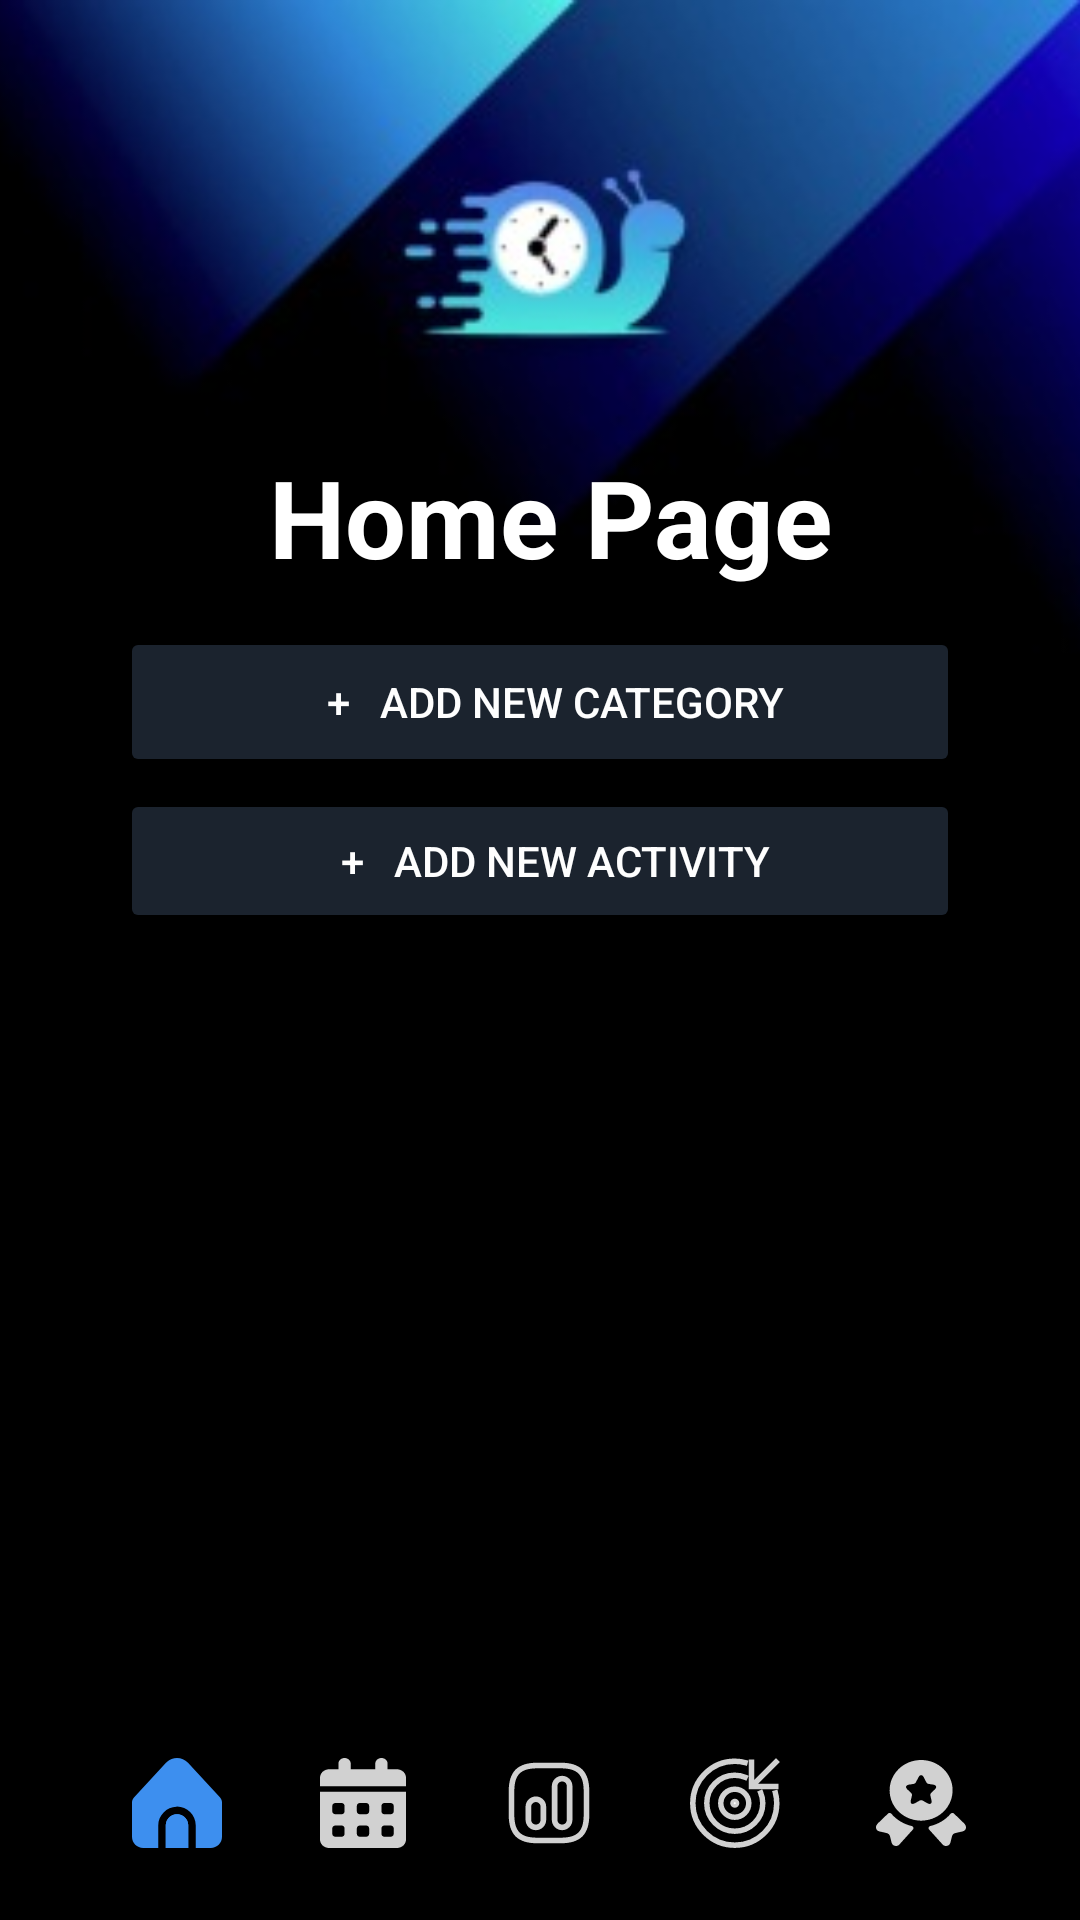

Reconstruct the res/layout file that produces this screen, plus the resources it refers to.
<!-- AndroidManifest.xml: application theme Theme.OPSC_ClockIT -->
<!-- res/layout/activity_home_page.xml -->
<?xml version="1.0" encoding="utf-8"?>
<androidx.constraintlayout.widget.ConstraintLayout xmlns:android="http://schemas.android.com/apk/res/android"
    xmlns:app="http://schemas.android.com/apk/res-auto"
    xmlns:tools="http://schemas.android.com/tools"
    android:layout_width="match_parent"
    android:layout_height="match_parent"
    android:background="@color/black"
    android:textAlignment="center"
    tools:context=".home_page">

    <ImageView
        android:id="@+id/ClockIT_background"
        android:layout_width="457dp"
        android:layout_height="225dp"
        app:layout_constraintEnd_toEndOf="parent"
        app:layout_constraintHorizontal_bias="0.521"
        app:layout_constraintStart_toStartOf="parent"
        app:layout_constraintTop_toTopOf="parent"
        app:srcCompat="@drawable/blue_snail" />

    <Button
        android:id="@+id/btnAddCategory"
        android:layout_width="0dp"
        android:layout_height="50dp"
        android:layout_marginStart="40dp"
        android:layout_marginEnd="40dp"
        android:backgroundTint="#1B232E"
        android:onClick="navAddCategory"
        android:text="   +   Add New Category"
        android:textColor="#FEFEFE"
        app:layout_constraintEnd_toEndOf="parent"
        app:layout_constraintStart_toStartOf="parent"
        app:layout_constraintTop_toBottomOf="@+id/textView3" />

    <Button
        android:id="@+id/btnAddMin"
        android:layout_width="0dp"
        android:layout_height="48dp"
        android:layout_marginStart="40dp"
        android:layout_marginTop="4dp"
        android:layout_marginEnd="40dp"
        android:backgroundTint="#1B232E"
        android:onClick="navAddActivity"
        android:text="   +   Add New Activity"
        android:textColor="#FEFEFE"
        app:layout_constraintEnd_toEndOf="parent"
        app:layout_constraintStart_toStartOf="parent"
        app:layout_constraintTop_toBottomOf="@+id/btnAddCategory" />

    <ImageView
        android:id="@+id/btnStatistics"
        android:layout_width="30dp"
        android:layout_height="30dp"
        android:layout_marginStart="32dp"
        android:layout_marginBottom="24dp"
        android:onClick="navStats"
        app:layout_constraintBottom_toBottomOf="parent"
        app:layout_constraintStart_toEndOf="@+id/btnInsights"
        app:srcCompat="@drawable/nav_stats_unselected"
        tools:ignore="SpeakableTextPresentCheck,TouchTargetSizeCheck" />

    <ImageView
        android:id="@+id/imageView6"
        android:layout_width="30dp"
        android:layout_height="30dp"
        android:layout_marginStart="32dp"
        android:layout_marginBottom="24dp"
        android:onClick="navGoals"
        app:layout_constraintBottom_toBottomOf="parent"
        app:layout_constraintStart_toEndOf="@+id/btnStatistics"
        app:srcCompat="@drawable/nav_goals_unselected"
        tools:ignore="SpeakableTextPresentCheck,TouchTargetSizeCheck" />

    <ImageView
        android:id="@+id/imageView7"
        android:layout_width="30dp"
        android:layout_height="30dp"
        android:layout_marginStart="32dp"
        android:layout_marginBottom="24dp"
        android:onClick="navFun"
        app:layout_constraintBottom_toBottomOf="parent"
        app:layout_constraintStart_toEndOf="@+id/imageView6"
        app:srcCompat="@drawable/nav_funstuff_unselected"
        tools:ignore="SpeakableTextPresentCheck,TouchTargetSizeCheck" />

    <ImageView
        android:id="@+id/btnHome"
        android:layout_width="30dp"
        android:layout_height="30dp"
        android:layout_marginStart="44dp"
        android:layout_marginBottom="24dp"
        app:layout_constraintBottom_toBottomOf="parent"
        app:layout_constraintStart_toStartOf="parent"
        app:srcCompat="@drawable/nav_home_selected" />

    <ImageView
        android:id="@+id/btnInsights"
        android:layout_width="30dp"
        android:layout_height="30dp"
        android:layout_marginStart="32dp"
        android:layout_marginBottom="24dp"
        android:onClick="navInsights"
        app:layout_constraintBottom_toBottomOf="parent"
        app:layout_constraintStart_toEndOf="@+id/btnHome"
        app:srcCompat="@drawable/nav_calander_unselected"
        tools:ignore="SpeakableTextPresentCheck,TouchTargetSizeCheck" />

    <ScrollView
        android:id="@+id/scrollView6"
        android:layout_width="360dp"
        android:layout_height="266dp"
        android:layout_marginStart="30dp"
        android:layout_marginTop="5dp"
        android:layout_marginEnd="30dp"
        android:layout_marginBottom="5dp"
        app:layout_constraintBottom_toTopOf="@+id/imageView7"
        app:layout_constraintEnd_toEndOf="parent"
        app:layout_constraintHorizontal_bias="0.571"
        app:layout_constraintStart_toStartOf="parent"
        app:layout_constraintTop_toBottomOf="@+id/btnAddMin"
        app:layout_constraintVertical_bias="0.04"
        tools:ignore="SpeakableTextPresentCheck">

        <LinearLayout
            android:id="@+id/LinearActivities1"
            android:layout_width="match_parent"
            android:layout_height="wrap_content"
            android:orientation="vertical"></LinearLayout>
    </ScrollView>

    <TextView
        android:id="@+id/textView3"
        android:layout_width="391dp"
        android:layout_height="61dp"
        android:layout_marginTop="148dp"
        android:text="Home Page"
        android:textAlignment="center"
        android:textColor="@color/white"
        android:textSize="36sp"
        android:textStyle="bold"
        app:layout_constraintEnd_toEndOf="parent"
        app:layout_constraintHorizontal_bias="0.4"
        app:layout_constraintStart_toStartOf="parent"
        app:layout_constraintTop_toTopOf="@+id/ClockIT_background" />

    <Button
        android:id="@+id/btnViewSessions"
        android:layout_width="wrap_content"
        android:layout_height="wrap_content"
        android:layout_marginStart="125dp"
        android:layout_marginTop="9dp"
        android:layout_marginEnd="125dp"
        android:layout_marginBottom="36dp"
        android:backgroundTint="#1B232E"
        android:onClick="navViewAllSessions"
        android:text="View All Sessions"
        android:textColor="#FEFEFE"
        app:layout_constraintBottom_toTopOf="@+id/btnStatistics"
        app:layout_constraintEnd_toEndOf="parent"
        app:layout_constraintStart_toStartOf="parent"
        app:layout_constraintTop_toBottomOf="@+id/scrollView6" />

</androidx.constraintlayout.widget.ConstraintLayout>
<!-- resources referenced by this layout -->
<resources>
  <color name="black">#FF000000</color>
  <color name="white">#FFFFFFFF</color>
  <!-- drawable nav_home_selected (drawable) -->
  <vector xmlns:android="http://schemas.android.com/apk/res/android"
      android:width="24dp"
      android:height="24dp"
      android:viewportWidth="24.0"
      android:viewportHeight="24.0">
      <path
          android:pathData="M12,14.985C10.343,14.985 9,16.328 9,17.985V23.985H15V17.985C15,16.328 13.657,14.985 12,14.985Z"
          android:fillColor="#3D8FEF"/>
      <path
          android:pathData="M17,17.985V23.985H21C22.657,23.985 24,22.642 24,20.985V11.864C24,11.345 23.798,10.845 23.437,10.472L14.939,1.285C13.44,-0.337 10.909,-0.437 9.287,1.063C9.209,1.134 9.135,1.208 9.064,1.285L0.581,10.469C0.209,10.844 -0,11.351 0,11.879V20.985C0,22.642 1.343,23.985 3,23.985H7V17.985C7.019,15.258 9.22,13.031 11.878,12.967C14.625,12.901 16.979,15.166 17,17.985Z"
          android:fillColor="#3D8FEF"/>
      <path
          android:pathData="M12,14.985C10.343,14.985 9,16.328 9,17.985V23.985H15V17.985C15,16.328 13.657,14.985 12,14.985Z"
          android:fillColor="#3D8FEF"/>
  </vector>
  <!-- drawable nav_stats_unselected (drawable) -->
  <vector xmlns:android="http://schemas.android.com/apk/res/android"
      android:width="24dp"
      android:height="24dp"
      android:viewportWidth="24.0"
      android:viewportHeight="24.0">
      <path
          android:pathData="M15,22.75H9C3.57,22.75 1.25,20.43 1.25,15V9C1.25,3.57 3.57,1.25 9,1.25H15C20.43,1.25 22.75,3.57 22.75,9V15C22.75,20.43 20.43,22.75 15,22.75ZM9,2.75C4.39,2.75 2.75,4.39 2.75,9V15C2.75,19.61 4.39,21.25 9,21.25H15C19.61,21.25 21.25,19.61 21.25,15V9C21.25,4.39 19.61,2.75 15,2.75H9Z"
          android:fillColor="#D1D1D1"/>
      <path
          android:pathData="M15.5,19.25C13.98,19.25 12.75,18.02 12.75,16.5V7.5C12.75,5.98 13.98,4.75 15.5,4.75C17.02,4.75 18.25,5.98 18.25,7.5V16.5C18.25,18.02 17.02,19.25 15.5,19.25ZM15.5,6.25C14.81,6.25 14.25,6.81 14.25,7.5V16.5C14.25,17.19 14.81,17.75 15.5,17.75C16.19,17.75 16.75,17.19 16.75,16.5V7.5C16.75,6.81 16.19,6.25 15.5,6.25Z"
          android:fillColor="#D1D1D1"/>
      <path
          android:pathData="M8.5,19.25C6.98,19.25 5.75,18.02 5.75,16.5V13C5.75,11.48 6.98,10.25 8.5,10.25C10.02,10.25 11.25,11.48 11.25,13V16.5C11.25,18.02 10.02,19.25 8.5,19.25ZM8.5,11.75C7.81,11.75 7.25,12.31 7.25,13V16.5C7.25,17.19 7.81,17.75 8.5,17.75C9.19,17.75 9.75,17.19 9.75,16.5V13C9.75,12.31 9.19,11.75 8.5,11.75Z"
          android:fillColor="#D1D1D1"/>
  </vector>
  <style name="Theme.OPSC_ClockIT" parent="Base.Theme.OPSC_ClockIT" />
  <style name="Base.Theme.OPSC_ClockIT" parent="Theme.Material3.DayNight.NoActionBar">
          
          <item name="android:statusBarColor">@color/black</item>
  
      </style>
</resources>
